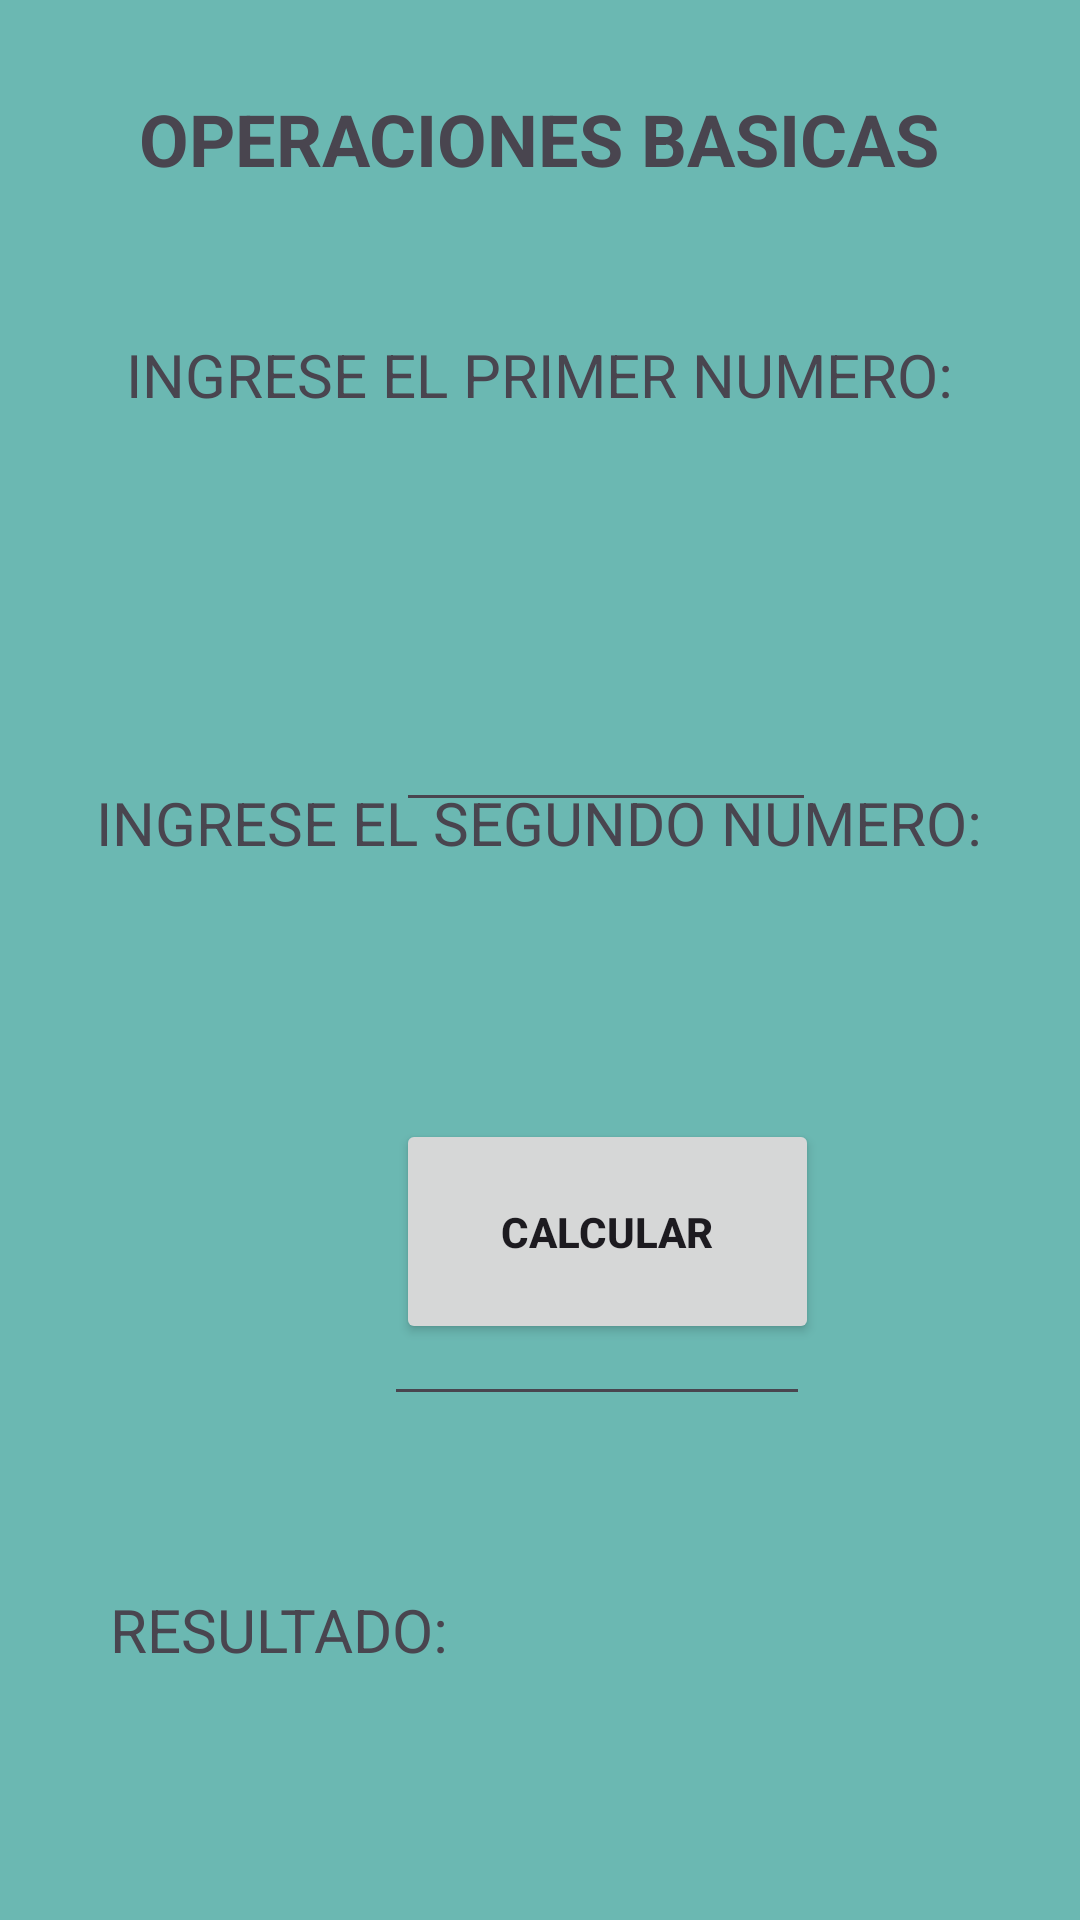

Reconstruct the res/layout file that produces this screen, plus the resources it refers to.
<!-- AndroidManifest.xml: application theme Theme.Operaciones_Basicas -->
<!-- res/layout/activity_main.xml -->
<?xml version="1.0" encoding="utf-8"?>
<androidx.constraintlayout.widget.ConstraintLayout xmlns:android="http://schemas.android.com/apk/res/android"
    xmlns:app="http://schemas.android.com/apk/res-auto"
    xmlns:tools="http://schemas.android.com/tools"
    android:layout_width="match_parent"
    android:layout_height="match_parent"
    android:background="#6BB8B2"
    tools:context=".MainActivity">

    <TextView
        android:id="@+id/lblTitulo"
        android:layout_width="332dp"
        android:layout_height="42dp"
        android:text="OPERACIONES BASICAS"
        android:textAlignment="center"
        android:textSize="24sp"
        android:textStyle="bold"
        app:layout_constraintBottom_toBottomOf="parent"
        app:layout_constraintEnd_toEndOf="parent"
        app:layout_constraintHorizontal_bias="0.493"
        app:layout_constraintStart_toStartOf="parent"
        app:layout_constraintTop_toTopOf="parent"
        app:layout_constraintVertical_bias="0.05" />

    <TextView
        android:id="@+id/lblnumero1"
        android:layout_width="332dp"
        android:layout_height="42dp"
        android:text="INGRESE EL PRIMER NUMERO:"
        android:textAlignment="center"
        android:textSize="20sp"
        app:layout_constraintBottom_toBottomOf="parent"
        app:layout_constraintEnd_toEndOf="parent"
        app:layout_constraintHorizontal_bias="0.491"
        app:layout_constraintStart_toStartOf="parent"
        app:layout_constraintTop_toTopOf="parent"
        app:layout_constraintVertical_bias="0.186" />

    <EditText
        android:id="@+id/txtnumero1"
        android:layout_width="140dp"
        android:layout_height="82dp"
        android:layout_marginStart="132dp"
        android:layout_marginTop="192dp"
        android:ems="10"
        android:inputType="text"
        android:textSize="18sp"
        app:layout_constraintStart_toStartOf="parent"
        app:layout_constraintTop_toTopOf="parent"
        tools:text="@string/txtnumero1" />

    <TextView
        android:id="@+id/lblnumero2"
        android:layout_width="332dp"
        android:layout_height="42dp"
        android:text="INGRESE EL SEGUNDO NUMERO:"
        android:textAlignment="center"
        android:textSize="20sp"
        app:layout_constraintBottom_toBottomOf="parent"
        app:layout_constraintEnd_toEndOf="parent"
        app:layout_constraintHorizontal_bias="0.491"
        app:layout_constraintStart_toStartOf="parent"
        app:layout_constraintTop_toTopOf="parent"
        app:layout_constraintVertical_bias="0.436" />

    <TextView
        android:id="@+id/lbltextresultado"
        android:layout_width="160dp"
        android:layout_height="31dp"
        android:text="RESULTADO:"
        android:textAlignment="center"
        android:textSize="20sp"
        app:layout_constraintBottom_toBottomOf="parent"
        app:layout_constraintEnd_toEndOf="parent"
        app:layout_constraintHorizontal_bias="0.063"
        app:layout_constraintStart_toStartOf="parent"
        app:layout_constraintTop_toTopOf="parent"
        app:layout_constraintVertical_bias="0.87" />

    <EditText
        android:id="@+id/txtnumero2"
        android:layout_width="142dp"
        android:layout_height="84dp"
        android:layout_marginStart="128dp"
        android:layout_marginTop="388dp"
        android:ems="10"
        android:inputType="text"
        app:layout_constraintStart_toStartOf="parent"
        app:layout_constraintTop_toTopOf="parent"
        tools:text="@string/txtnumero2" />

    <Button
        android:id="@+id/btncalcular"
        android:layout_width="141dp"
        android:layout_height="75dp"
        android:layout_marginStart="132dp"
        android:layout_marginBottom="192dp"
        android:onClick="sumar_numeros"
        android:text="CALCULAR"
        android:textStyle="bold"
        app:layout_constraintBottom_toBottomOf="parent"
        app:layout_constraintStart_toStartOf="parent" />

    <TextView
        android:id="@+id/lblresultado"
        android:layout_width="106dp"
        android:layout_height="57dp"
        android:layout_marginEnd="64dp"
        android:layout_marginBottom="72dp"
        android:textSize="20sp"
        app:layout_constraintBottom_toBottomOf="parent"
        app:layout_constraintEnd_toEndOf="parent"
        tools:text="@string/lblresultado" />

</androidx.constraintlayout.widget.ConstraintLayout>
<!-- resources referenced by this layout -->
<resources>
  <string name="lblresultado">Resultado</string>
  <string name="txtnumero1">Numero 1</string>
  <string name="txtnumero2">Numero 2</string>
  <style name="Theme.Operaciones_Basicas" parent="Base.Theme.Operaciones_Basicas" />
  <style name="Base.Theme.Operaciones_Basicas" parent="Theme.Material3.DayNight.NoActionBar">
          
          
      </style>
</resources>
